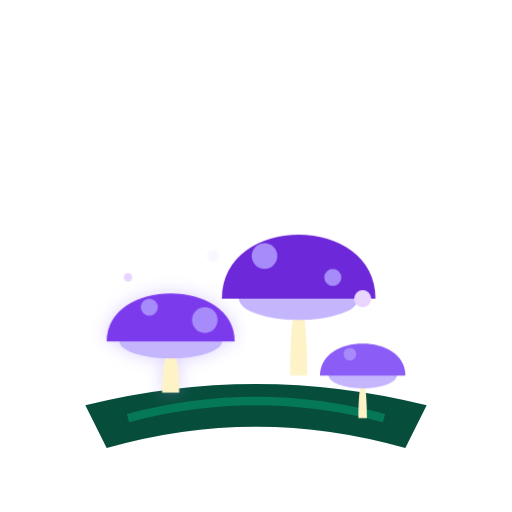
t = 0.00 s
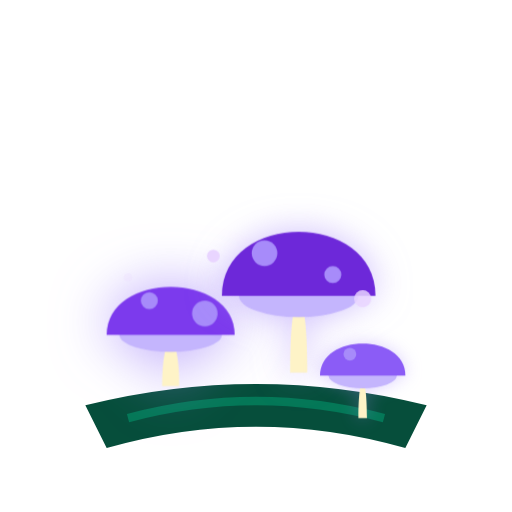
t = 1.00 s
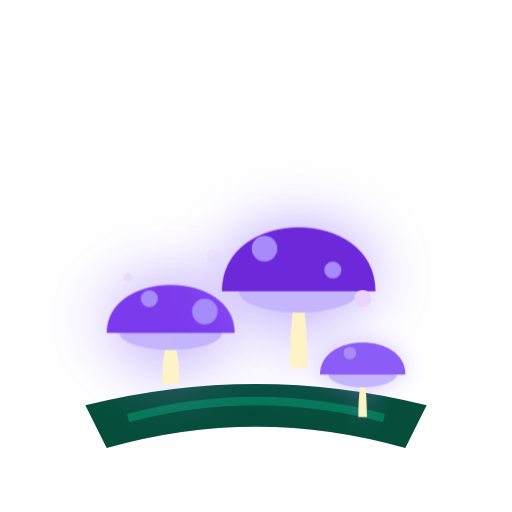
t = 1.44 s
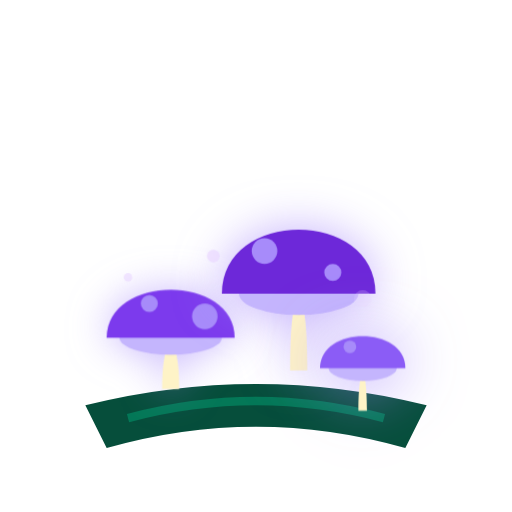
t = 2.31 s
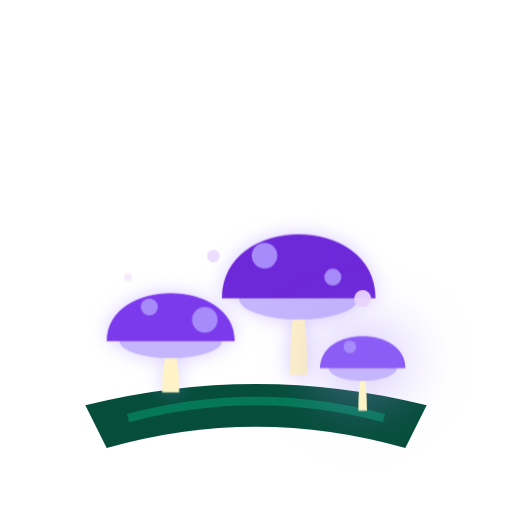
t = 3.19 s
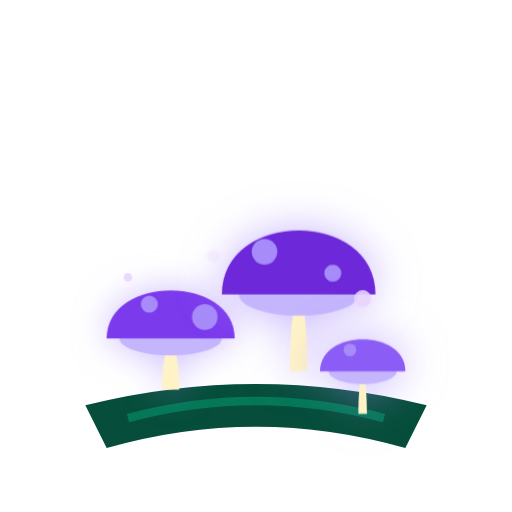
t = 3.63 s

The animated SVG that drew these frames (rendered in a browser with its animation timeline set to each time). Animation: 3 CSS @keyframes rules; one cycle of 4.50 s, repeats indefinitely.

<svg xmlns="http://www.w3.org/2000/svg" viewBox="0 0 120 120" width="100%" height="100%">
<defs>
<style>
      @keyframes mushBop {
        0%, 100% { transform: translateY(0); }
        50% { transform: translateY(-2px); }
      }
      @keyframes glowFade {
        0%, 100% { filter: drop-shadow(0 0 2px rgba(167, 139, 250, 0.4)); }
        50% { filter: drop-shadow(0 0 8px rgba(167, 139, 250, 0.9)); }
      }
      .m1 { animation: mushBop 3s ease-in-out infinite, glowFade 3s ease-in-out infinite; transform-origin: 40px 80px; }
      .m2 { animation: mushBop 2.5s ease-in-out 0.5s infinite, glowFade 2.5s ease-in-out 0.5s infinite; transform-origin: 70px 70px; }
      .m3 { animation: mushBop 3.5s ease-in-out 1s infinite, glowFade 3.5s ease-in-out 1s infinite; transform-origin: 85px 85px; }
      
      @keyframes blinkDot {
        0%, 100% { opacity: 0.2; }
        50% { opacity: 1; }
      }
      .bd { animation: blinkDot 2s infinite; }
    </style>
</defs>

<!-- Mossy Log / Ground -->
<path d="M20 95 Q60 85 100 95 L95 105 Q60 95 25 105 Z" fill="#064e3b"></path>
<path d="M30 98 Q60 90 90 98" fill="none" stroke="#047857" stroke-width="2"></path>

<!-- Mushroom 1 -->
<g class="m1">
  <path d="M38 92 C38 85 39 82 40 80 C41 82 42 85 42 92 Z" fill="#fef3c7"></path>
  <ellipse cx="40" cy="80" rx="12" ry="4" fill="#c4b5fd"></ellipse>
  <path d="M25 80 C25 65 55 65 55 80 Z" fill="#7c3aed"></path>
  <circle cx="35" cy="72" r="2" fill="#a78bfa"></circle>
  <circle cx="48" cy="75" r="3" fill="#a78bfa"></circle>
</g>

<!-- Mushroom 2 (Tall) -->
<g class="m2">
  <path d="M68 88 C68 75 69 72 70 70 C71 72 72 75 72 88 Z" fill="#fef3c7"></path>
  <ellipse cx="70" cy="70" rx="14" ry="5" fill="#c4b5fd"></ellipse>
  <path d="M52 70 C52 50 88 50 88 70 Z" fill="#6d28d9"></path>
  <circle cx="62" cy="60" r="3" fill="#a78bfa"></circle>
  <circle cx="78" cy="65" r="2" fill="#a78bfa"></circle>
</g>

<!-- Mushroom 3 (Small) -->
<g class="m3">
  <path d="M84 98 C84 92 84.5 90 85 88 C85.5 90 86 92 86 98 Z" fill="#fef3c7"></path>
  <ellipse cx="85" cy="88" rx="8" ry="3" fill="#c4b5fd"></ellipse>
  <path d="M75 88 C75 78 95 78 95 88 Z" fill="#8b5cf6"></path>
  <circle cx="82" cy="83" r="1.5" fill="#a78bfa"></circle>
</g>

<!-- Ambient Magic Dots -->
<circle class="bd" cx="50" cy="60" r="1.5" fill="#e9d5ff" style="animation-delay: 0s"></circle>
<circle class="bd" cx="30" cy="65" r="1" fill="#e9d5ff" style="animation-delay: 1s"></circle>
<circle class="bd" cx="85" cy="70" r="2" fill="#e9d5ff" style="animation-delay: 0.5s"></circle>

</svg>
